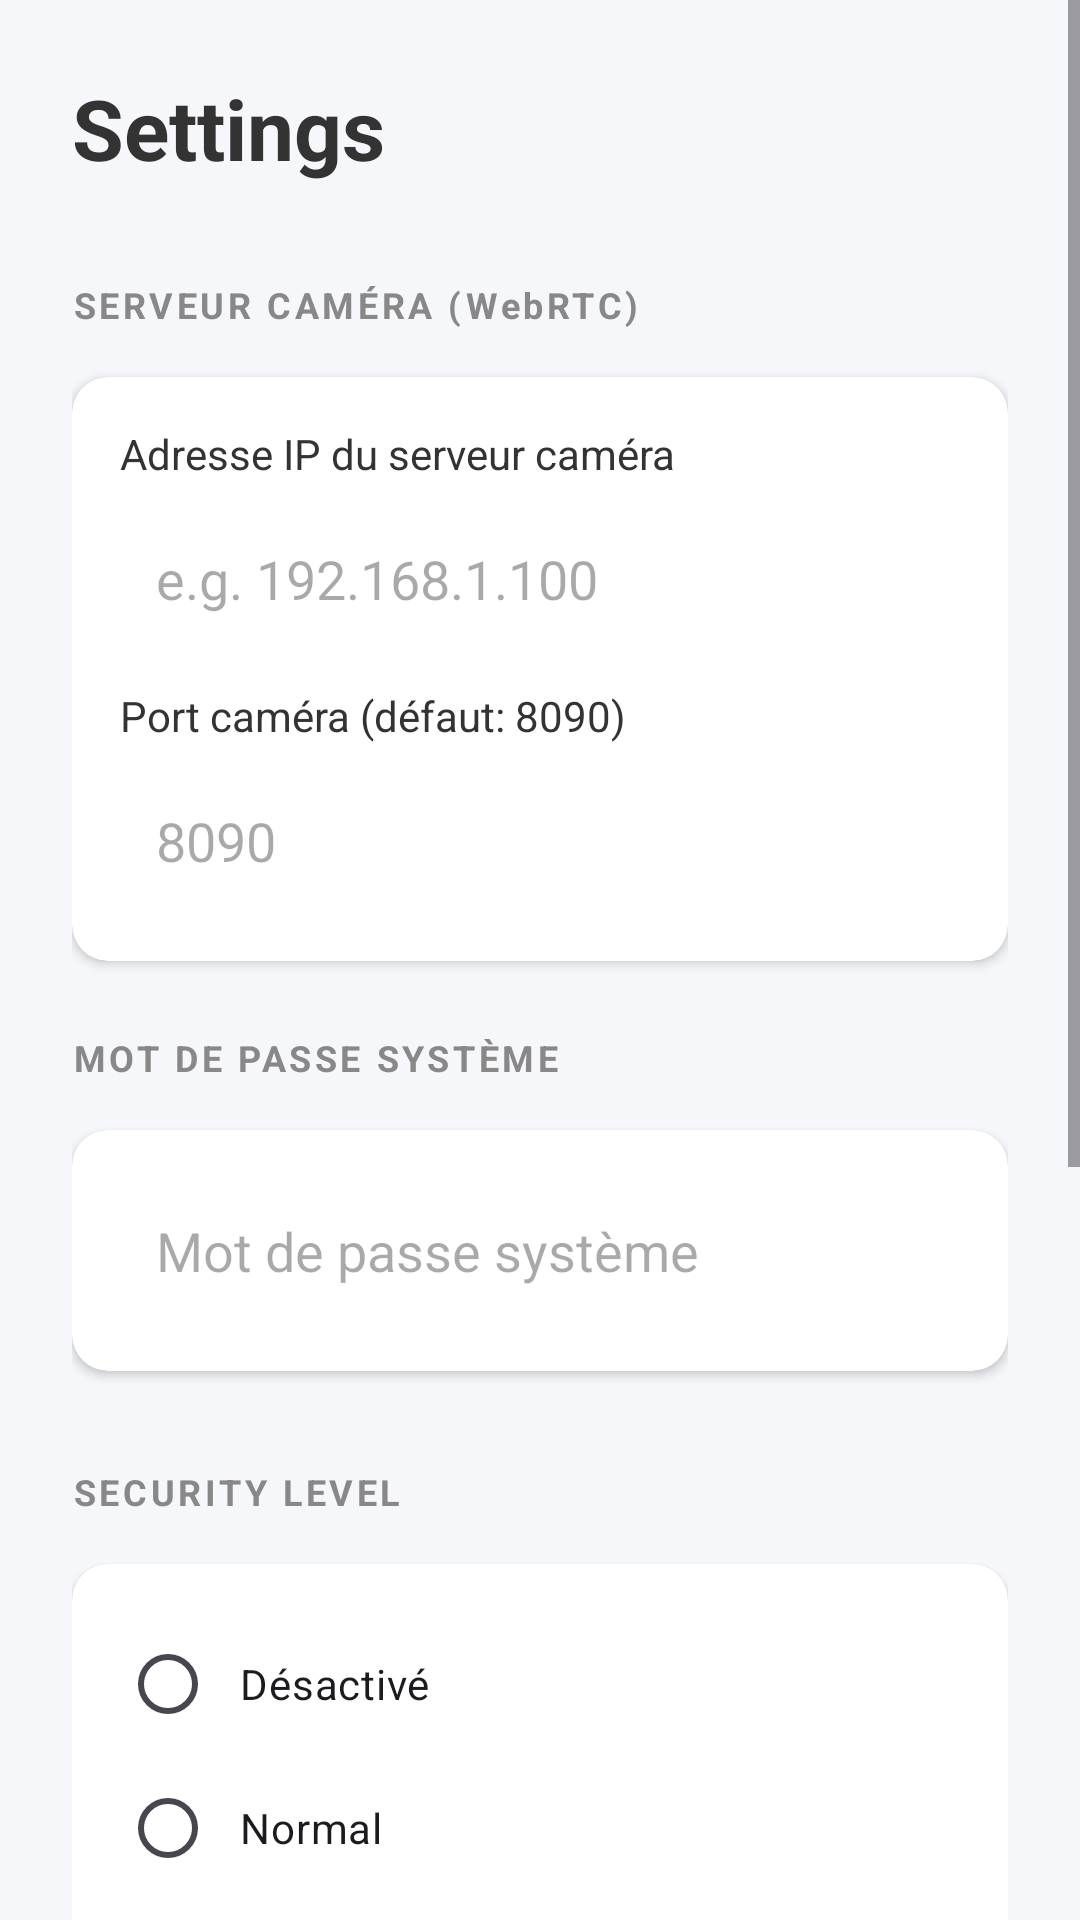

Android layout source for this screen:
<!-- AndroidManifest.xml: application theme Theme.HomeSecure -->
<!-- res/layout/activity_settings.xml -->
<?xml version="1.0" encoding="utf-8"?>
<ScrollView xmlns:android="http://schemas.android.com/apk/res/android"
    xmlns:app="http://schemas.android.com/apk/res-auto"
    android:layout_width="match_parent"
    android:layout_height="match_parent"
    android:background="@color/bg_light">

    <LinearLayout
        android:layout_width="match_parent"
        android:layout_height="wrap_content"
        android:orientation="vertical"
        android:padding="24dp">

        <TextView
            android:layout_width="wrap_content"
            android:layout_height="wrap_content"
            android:text="Settings"
            android:textSize="28sp"
            android:textStyle="bold"
            android:textColor="@color/text_dark"
            android:layout_marginBottom="32dp"/>

        
        <TextView
            android:layout_width="wrap_content"
            android:layout_height="wrap_content"
            android:text="SERVEUR CAMÉRA (WebRTC)"
            android:textSize="12sp"
            android:textStyle="bold"
            android:textColor="@color/text_light"
            android:letterSpacing="0.1"
            android:layout_marginBottom="16dp"/>

        <androidx.cardview.widget.CardView
            android:layout_width="match_parent"
            android:layout_height="wrap_content"
            android:layout_marginBottom="24dp"
            xmlns:app="http://schemas.android.com/apk/res-auto"
            app:cardCornerRadius="12dp"
            app:cardElevation="2dp"
            app:cardBackgroundColor="@color/white">

            <LinearLayout
                android:layout_width="match_parent"
                android:layout_height="wrap_content"
                android:orientation="vertical"
                android:padding="16dp">

                <TextView
                    android:layout_width="wrap_content"
                    android:layout_height="wrap_content"
                    android:text="Adresse IP du serveur caméra"
                    android:textColor="@color/text_dark"
                    android:layout_marginBottom="8dp"/>

                <EditText
                    android:id="@+id/etIpAddress"
                    android:layout_width="match_parent"
                    android:layout_height="wrap_content"
                    android:hint="e.g. 192.168.1.100"
                    android:inputType="text"
                    android:background="@android:color/transparent"
                    android:padding="12dp"
                    android:layout_marginBottom="12dp"
                    android:backgroundTint="@color/purple_500"/>

                <TextView
                    android:layout_width="wrap_content"
                    android:layout_height="wrap_content"
                    android:text="Port caméra (défaut: 8090)"
                    android:textColor="@color/text_dark"
                    android:layout_marginBottom="8dp"/>

                <EditText
                    android:id="@+id/etPort"
                    android:layout_width="match_parent"
                    android:layout_height="wrap_content"
                    android:hint="8090"
                    android:inputType="number"
                    android:background="@android:color/transparent"
                    android:padding="12dp"
                    android:backgroundTint="@color/purple_500"/>
            </LinearLayout>
        </androidx.cardview.widget.CardView>

        
        <TextView
            android:layout_width="wrap_content"
            android:layout_height="wrap_content"
            android:text="MOT DE PASSE SYSTÈME"
            android:textSize="12sp"
            android:textStyle="bold"
            android:textColor="@color/text_light"
            android:letterSpacing="0.1"
            android:layout_marginBottom="16dp"/>

        <androidx.cardview.widget.CardView
            android:layout_width="match_parent"
            android:layout_height="wrap_content"
            android:layout_marginBottom="32dp"
            app:cardCornerRadius="12dp"
            app:cardElevation="2dp"
            app:cardBackgroundColor="@color/white">

            <LinearLayout
                android:layout_width="match_parent"
                android:layout_height="wrap_content"
                android:orientation="vertical"
                android:padding="16dp">

                <EditText
                    android:id="@+id/etPassword"
                    android:layout_width="match_parent"
                    android:layout_height="wrap_content"
                    android:hint="Mot de passe système"
                    android:inputType="textPassword"
                    android:background="@android:color/transparent"
                    android:padding="12dp"/>
            </LinearLayout>
        </androidx.cardview.widget.CardView>

        
        <TextView
            android:layout_width="wrap_content"
            android:layout_height="wrap_content"
            android:text="SECURITY LEVEL"
            android:textSize="12sp"
            android:textStyle="bold"
            android:textColor="@color/text_light"
            android:letterSpacing="0.1"
            android:layout_marginBottom="16dp"/>

        <androidx.cardview.widget.CardView
            android:layout_width="match_parent"
            android:layout_height="wrap_content"
            android:layout_marginBottom="32dp"
            xmlns:app="http://schemas.android.com/apk/res-auto"
            app:cardCornerRadius="12dp"
            app:cardElevation="2dp"
            app:cardBackgroundColor="@color/white">

            <RadioGroup
                android:id="@+id/rgSecurityLevel"
                android:layout_width="match_parent"
                android:layout_height="wrap_content"
                android:padding="16dp">

                <RadioButton
                    android:id="@+id/rbDisabled"
                    android:layout_width="match_parent"
                    android:layout_height="wrap_content"
                    android:text="Désactivé"
                    android:padding="8dp"
                    android:buttonTint="@color/text_light"/>

                <RadioButton
                    android:id="@+id/rbNormal"
                    android:layout_width="match_parent"
                    android:layout_height="wrap_content"
                    android:text="Normal"
                    android:padding="8dp"
                    android:buttonTint="@color/purple_500"/>

                <RadioButton
                    android:id="@+id/rbContinuous"
                    android:layout_width="match_parent"
                    android:layout_height="wrap_content"
                    android:text="Surveillance continue"
                    android:padding="8dp"
                    android:buttonTint="@color/red_danger"/>
            </RadioGroup>
        </androidx.cardview.widget.CardView>

        
        <TextView
            android:layout_width="wrap_content"
            android:layout_height="wrap_content"
            android:text="MODE DE STREAMING"
            android:textSize="12sp"
            android:textStyle="bold"
            android:textColor="@color/text_light"
            android:letterSpacing="0.1"
            android:layout_marginBottom="16dp"/>

        <androidx.cardview.widget.CardView
            android:layout_width="match_parent"
            android:layout_height="wrap_content"
            android:layout_marginBottom="32dp"
            app:cardCornerRadius="12dp"
            app:cardElevation="2dp"
            app:cardBackgroundColor="@color/white">

            <RadioGroup
                android:id="@+id/rgStreamingMode"
                android:layout_width="match_parent"
                android:layout_height="wrap_content"
                android:padding="16dp">

                <RadioButton
                    android:id="@+id/rbModeAuto"
                    android:layout_width="match_parent"
                    android:layout_height="wrap_content"
                    android:text="Auto (essaie WebRTC, sinon MJPEG)"
                    android:padding="8dp"
                    android:buttonTint="@color/purple_500"/>

                <RadioButton
                    android:id="@+id/rbModeWebRTC"
                    android:layout_width="match_parent"
                    android:layout_height="wrap_content"
                    android:text="WebRTC (faible latence)"
                    android:padding="8dp"
                    android:buttonTint="@color/purple_500"/>

                <RadioButton
                    android:id="@+id/rbModeMJPEG"
                    android:layout_width="match_parent"
                    android:layout_height="wrap_content"
                    android:text="MJPEG (compatible sans internet)"
                    android:padding="8dp"
                    android:buttonTint="@color/purple_500"/>
            </RadioGroup>
        </androidx.cardview.widget.CardView>

        <Button
            android:id="@+id/btnSaveSettings"
            android:layout_width="match_parent"
            android:layout_height="56dp"
            android:text="Save Configuration"
            android:backgroundTint="@color/purple_500"
            android:textAllCaps="false"
            android:textSize="16sp"
            app:cornerRadius="28dp"/>

    </LinearLayout>
</ScrollView>
<!-- resources referenced by this layout -->
<resources>
  <color name="bg_light">#F5F7FA</color>
  <color name="purple_500">#6C63FF</color>
  <color name="red_danger">#F44336</color>
  <color name="text_dark">#333333</color>
  <color name="text_light">#888888</color>
  <color name="white">#FFFFFFFF</color>
  <style name="Theme.HomeSecure" parent="Base.Theme.HomeSecure" />
  <style name="Base.Theme.HomeSecure" parent="Theme.Material3.DayNight.NoActionBar">
          
          
      </style>
</resources>
